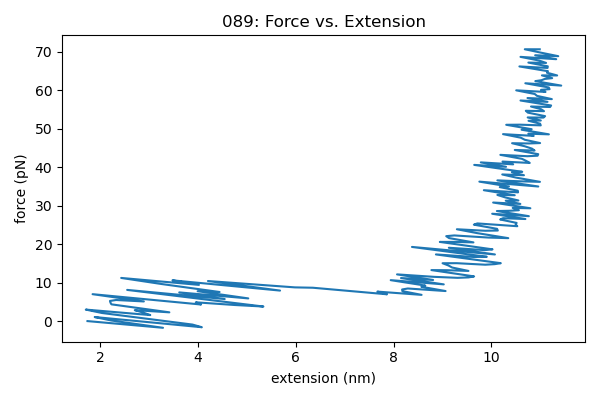

Source data for this figure (header and first rows):
step, r0_nm, dist_nm, force_pN
0, 1.74, 1.74, -0.0001
10000, 2.04, 3.284, -1.742
20000, 2.34, 2.223, 0.1632
30000, 2.64, 1.888, 1.053
40000, 2.94, 4.078, -1.593
50000, 3.24, 3.887, -0.9056
60000, 3.54, 2.035, 2.106
70000, 3.84, 1.705, 2.988
80000, 4.14, 3.023, 1.564
90000, 4.44, 2.887, 2.175
100000, 4.74, 2.707, 2.846
110000, 5.04, 3.414, 2.277
120000, 5.34, 2.229, 4.355
130000, 5.64, 2.21, 4.803
140000, 5.94, 2.199, 5.237
150000, 6.24, 2.325, 5.481
160000, 6.54, 2.892, 5.107
170000, 6.84, 1.844, 6.995
180000, 7.14, 4.062, 4.309
190000, 7.44, 3.955, 4.88
200000, 7.74, 4.756, 4.177
210000, 8.04, 5.337, 3.785
220000, 8.34, 2.551, 8.104
230000, 8.64, 4.546, 5.732
240000, 8.94, 3.616, 7.453
250000, 9.24, 5.027, 5.897
260000, 9.54, 3.992, 7.767
270000, 9.84, 4.441, 7.559
280000, 10.14, 3.242, 9.657
290000, 10.44, 2.429, 11.22
300000, 10.74, 4.019, 9.409
310000, 11.04, 3.478, 10.59
320000, 11.34, 5.677, 7.928
330000, 11.64, 4.203, 10.41
340000, 11.94, 5.09, 9.59
350000, 12.24, 5.982, 8.762
360000, 12.54, 6.348, 8.669
370000, 12.84, 7.864, 6.966
380000, 13.14, 7.668, 7.661
390000, 13.44, 8.571, 6.817
400000, 13.74, 8.179, 7.786
410000, 14.04, 8.173, 8.214
420000, 14.34, 8.289, 8.471
430000, 14.64, 9.062, 7.809
440000, 14.94, 8.567, 8.922
450000, 15.24, 8.647, 9.23
460000, 15.54, 7.94, 10.64
470000, 15.84, 9.025, 9.541
480000, 16.14, 8.15, 11.19
490000, 16.44, 8.807, 10.69
500000, 16.74, 8.069, 12.14
510000, 17.04, 8.828, 11.5
520000, 17.34, 9.309, 11.24
530000, 17.64, 9.53, 11.35
540000, 17.94, 9.645, 11.61
550000, 18.24, 8.772, 13.25
560000, 18.54, 9.096, 13.22
570000, 18.84, 9.53, 13.03
580000, 19.14, 9.196, 13.92
590000, 19.44, 9.121, 14.45
... 140 more rows
